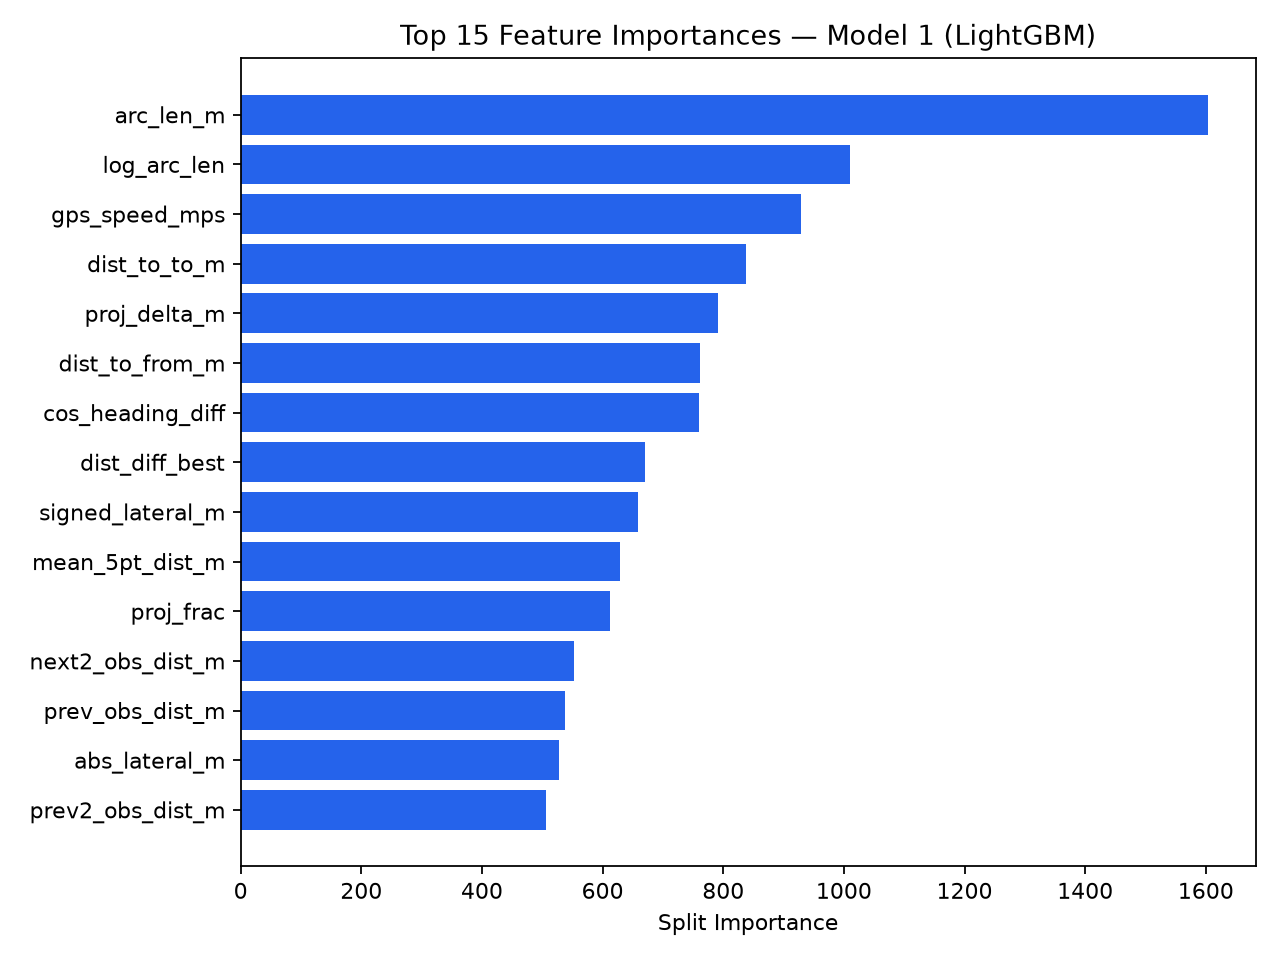

Source data for this figure (header and first rows):
feature, importance
arc_len_m, 1603
log_arc_len, 1010
gps_speed_mps, 929
dist_to_to_m, 838
proj_delta_m, 791
dist_to_from_m, 761
cos_heading_diff, 760
dist_diff_best, 670
signed_lateral_m, 659
mean_5pt_dist_m, 629
proj_frac, 613
next2_obs_dist_m, 552
prev_obs_dist_m, 538
abs_lateral_m, 528
prev2_obs_dist_m, 506
dist_ratio_best, 500
next_obs_dist_m, 491
dist_to_arc_m, 453
to_out_deg, 403
from_in_deg, 402
cos_heading_weighted, 372
sin_heading_diff, 343
dist_rank, 337
has_reverse_arc, 323
log_dt_prev, 152
log_dt_next, 128
connects_from_prev, 76
connects_to_next, 70
connects_2hop_next, 37
connects_2hop_prev, 26
heading_conf, 0
